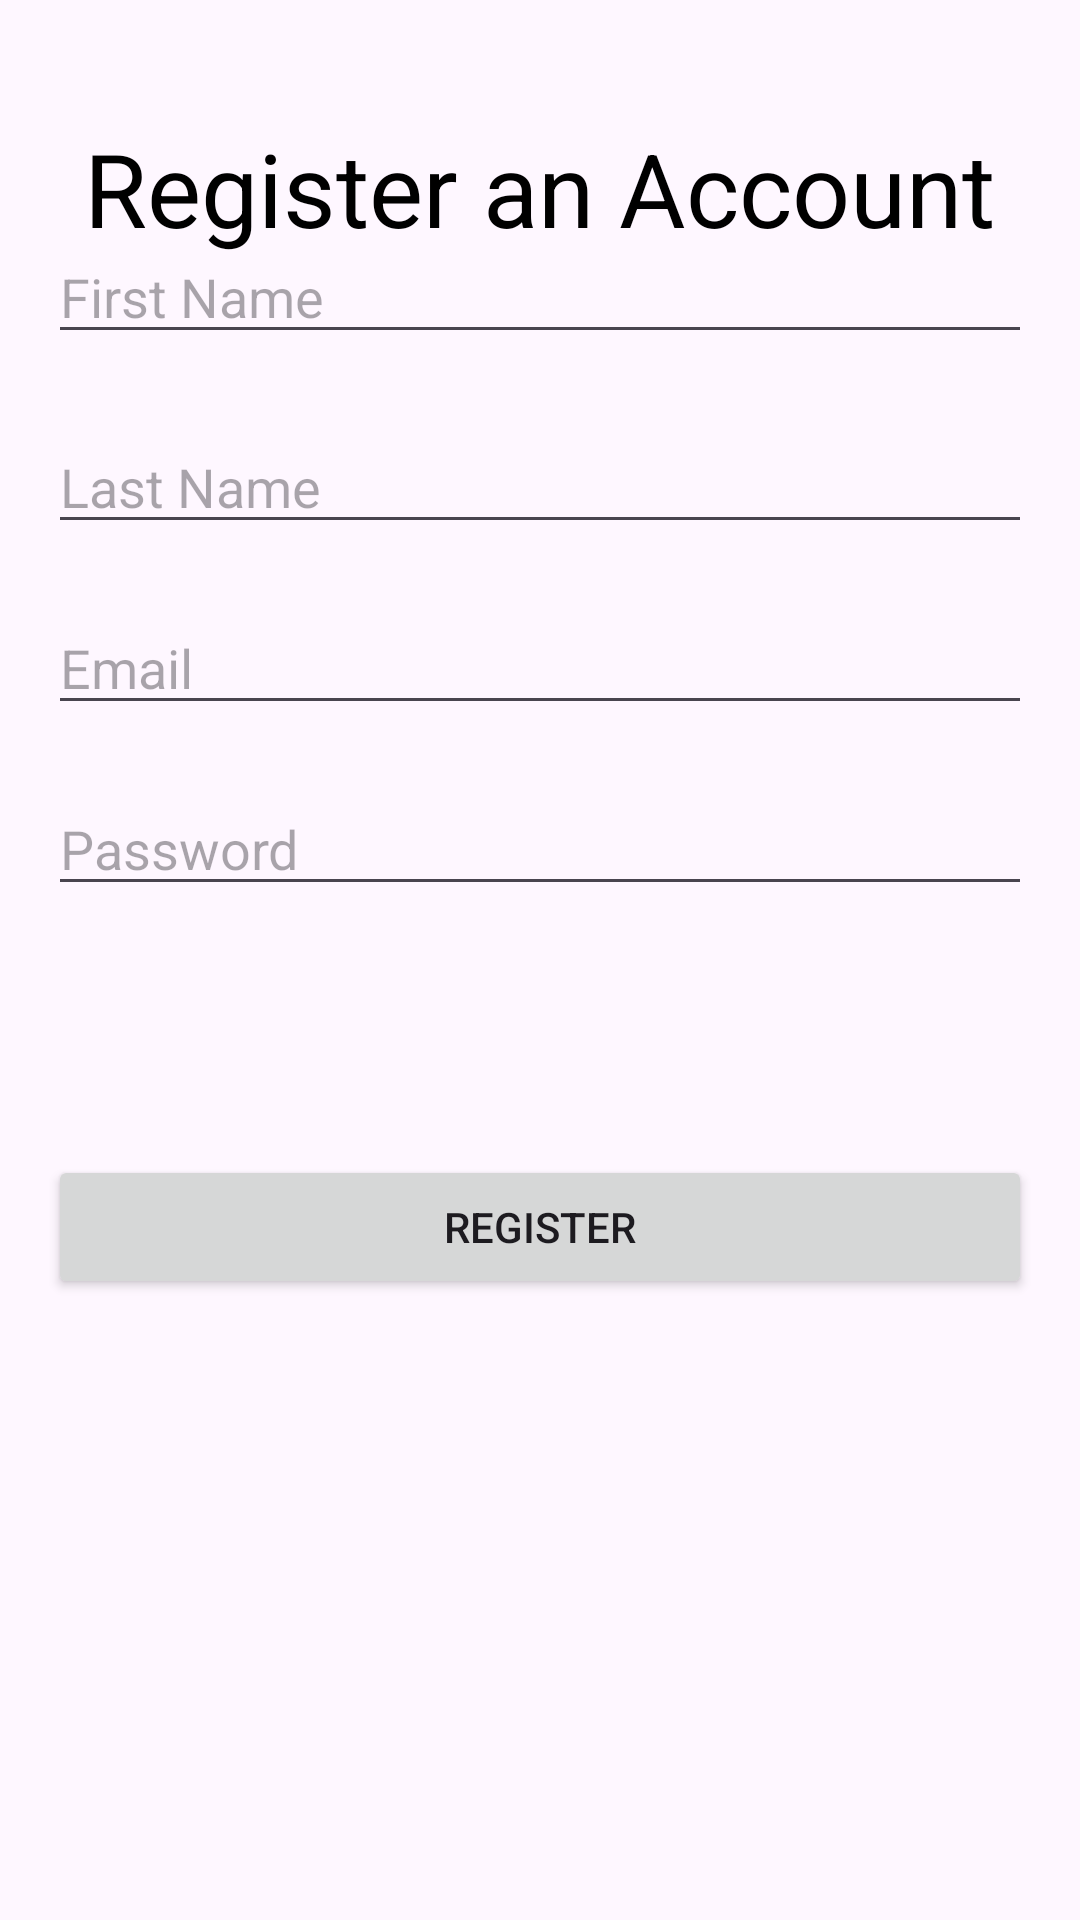

The Android layout XML behind this screen, and the referenced resources:
<!-- AndroidManifest.xml: application theme Theme.Xpensinator -->
<!-- res/layout/activity_registration.xml -->
<?xml version="1.0" encoding="utf-8"?>
<RelativeLayout xmlns:android="http://schemas.android.com/apk/res/android"
    android:layout_width="match_parent"
    android:layout_height="match_parent"
    android:orientation="vertical"
    android:padding="16dp">

    <ImageView
        android:id="@+id/imageView"
        android:layout_width="match_parent"
        android:layout_height="97dp"
        android:layout_alignParentStart="true"
        android:layout_alignParentTop="true"
        android:layout_alignParentEnd="true"
        android:layout_marginStart="0dp"
        android:layout_marginTop="0dp"
        android:layout_marginEnd="0dp"
        android:scaleType="centerCrop"
        android:src="@drawable/yellowbg" />

    <TextView
        android:id="@+id/textView7"
        android:layout_width="wrap_content"
        android:layout_height="wrap_content"
        android:layout_centerHorizontal="true"
        android:layout_marginTop="24dp"
        android:text="@string/lblRegistration"
        android:textColor="@color/black"
        android:textSize="34sp" />

    <EditText
        android:id="@+id/txtFirstName"
        android:layout_width="match_parent"
        android:layout_height="wrap_content"
        android:layout_above="@+id/txtLastName"
        android:layout_marginBottom="14dp"
        android:hint="First Name" />

    <EditText
        android:id="@+id/txtLastName"
        android:layout_width="match_parent"
        android:layout_height="wrap_content"
        android:layout_above="@+id/txtEmail"
        android:layout_marginTop="8dp"
        android:layout_marginBottom="11dp"
        android:hint="Last Name" />

    <EditText
        android:id="@+id/txtEmail"
        android:layout_width="match_parent"
        android:layout_height="wrap_content"
        android:layout_above="@+id/txtPassword"
        android:layout_marginTop="8dp"
        android:layout_marginBottom="11dp"
        android:hint="Email" />

    <EditText
        android:id="@+id/txtPassword"
        android:layout_width="match_parent"
        android:layout_height="wrap_content"
        android:layout_above="@+id/btnRegSave"
        android:layout_marginTop="8dp"
        android:layout_marginBottom="67dp"
        android:hint="Password"
        android:inputType="textPassword" />

    <Button
        android:id="@+id/btnRegSave"
        android:layout_width="match_parent"
        android:layout_height="wrap_content"
        android:layout_alignParentBottom="true"
        android:layout_marginTop="16dp"
        android:layout_marginBottom="191dp"
        android:text="Register" />
</RelativeLayout>
<!-- resources referenced by this layout -->
<resources>
  <color name="black">#FF000000</color>
  <string name="lblRegistration">Register an Account</string>
  <style name="Theme.Xpensinator" parent="Base.Theme.Xpensinator" />
  <style name="Base.Theme.Xpensinator" parent="Theme.Material3.DayNight.NoActionBar">
          
          
      </style>
</resources>
